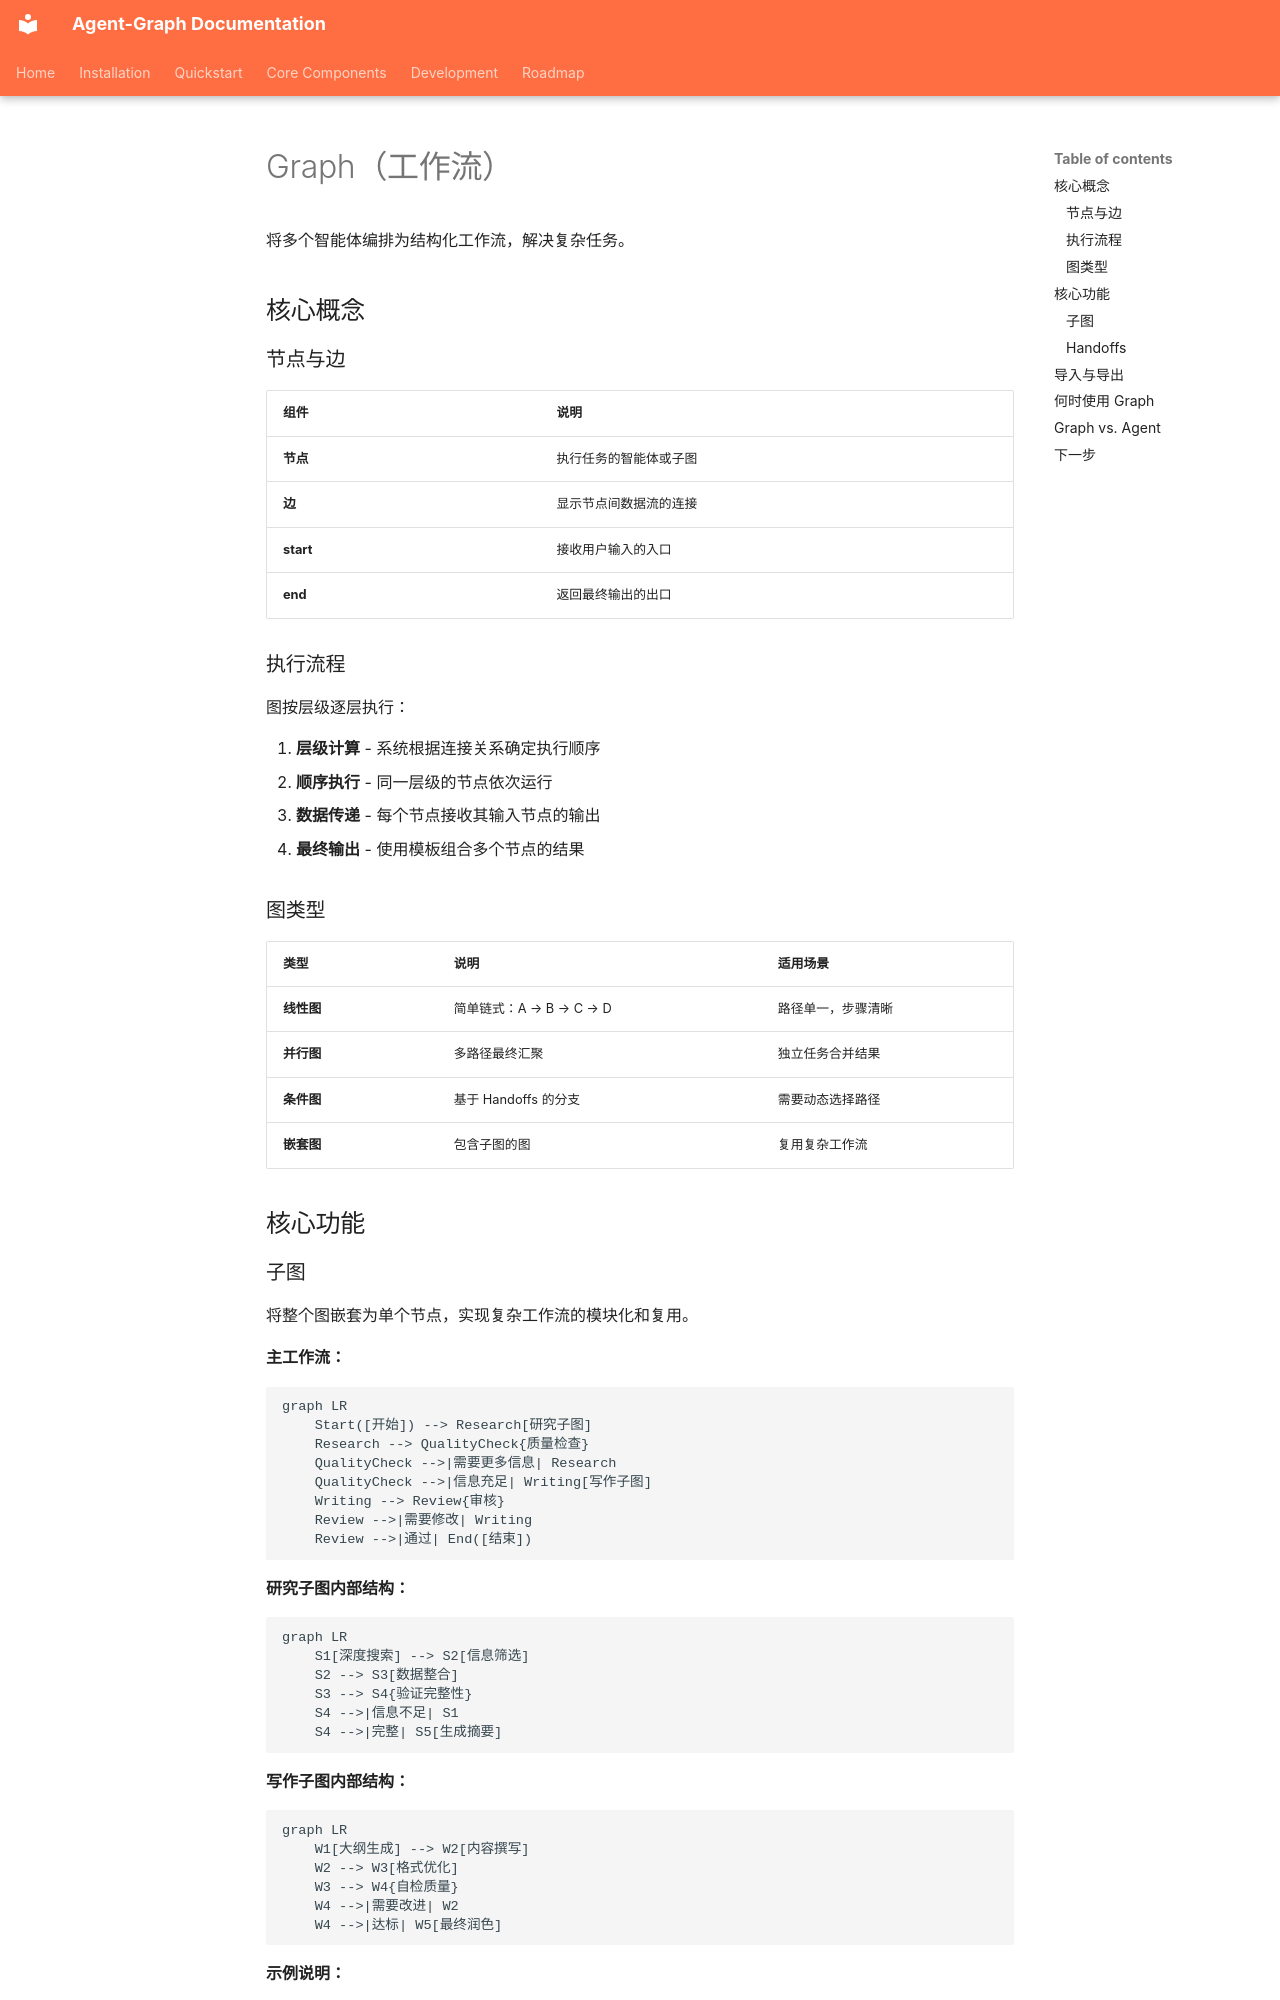

repository: keta1930/agent-graph · page: core-components/graph/index.zh/index.html · generator: mkdocs

# Graph（工作流）

将多个智能体编排为结构化工作流，解决复杂任务。

## 核心概念

### 节点与边

| 组件 | 说明 |
|------|------|
| **节点** | 执行任务的智能体或子图 |
| **边** | 显示节点间数据流的连接 |
| **start** | 接收用户输入的入口 |
| **end** | 返回最终输出的出口 |

### 执行流程

图按层级逐层执行：

1. **层级计算** - 系统根据连接关系确定执行顺序
2. **顺序执行** - 同一层级的节点依次运行
3. **数据传递** - 每个节点接收其输入节点的输出
4. **最终输出** - 使用模板组合多个节点的结果

### 图类型

| 类型 | 说明 | 适用场景 |
|------|------|---------|
| **线性图** | 简单链式：A → B → C → D | 路径单一，步骤清晰 |
| **并行图** | 多路径最终汇聚 | 独立任务合并结果 |
| **条件图** | 基于 Handoffs 的分支 | 需要动态选择路径 |
| **嵌套图** | 包含子图的图 | 复用复杂工作流 |

## 核心功能

### 子图

将整个图嵌套为单个节点，实现复杂工作流的模块化和复用。

**主工作流：**

```mermaid
graph LR
    Start([开始]) --> Research[研究子图]
    Research --> QualityCheck{质量检查}
    QualityCheck -->|需要更多信息| Research
    QualityCheck -->|信息充足| Writing[写作子图]
    Writing --> Review{审核}
    Review -->|需要修改| Writing
    Review -->|通过| End([结束])
```

**研究子图内部结构：**

```mermaid
graph LR
    S1[深度搜索] --> S2[信息筛选]
    S2 --> S3[数据整合]
    S3 --> S4{验证完整性}
    S4 -->|信息不足| S1
    S4 -->|完整| S5[生成摘要]
```

**写作子图内部结构：**

```mermaid
graph LR
    W1[大纲生成] --> W2[内容撰写]
    W2 --> W3[格式优化]
    W3 --> W4{自检质量}
    W4 -->|需要改进| W2
    W4 -->|达标| W5[最终润色]
```

**示例说明：**

这个复杂工作流展示了两个子图的协作：

- **研究子图**：深度搜索 → 信息筛选 → 数据整合 → 验证完整性（不足则循环）→ 生成摘要
- **写作子图**：大纲生成 → 内容撰写 → 格式优化 → 自检质量（需改进则循环）→ 最终润色
- **质量检查循环**：如果研究信息不足，循环回研究子图继续收集
- **审核循环**：如果写作质量不达标，循环回写作子图进行修改
- **子图内部循环**：每个子图内部也有自己的质量验证和迭代机制

优势：
- 复用复杂工作流
- 组织大型图
- 跨项目共享逻辑
- 支持迭代优化循环
